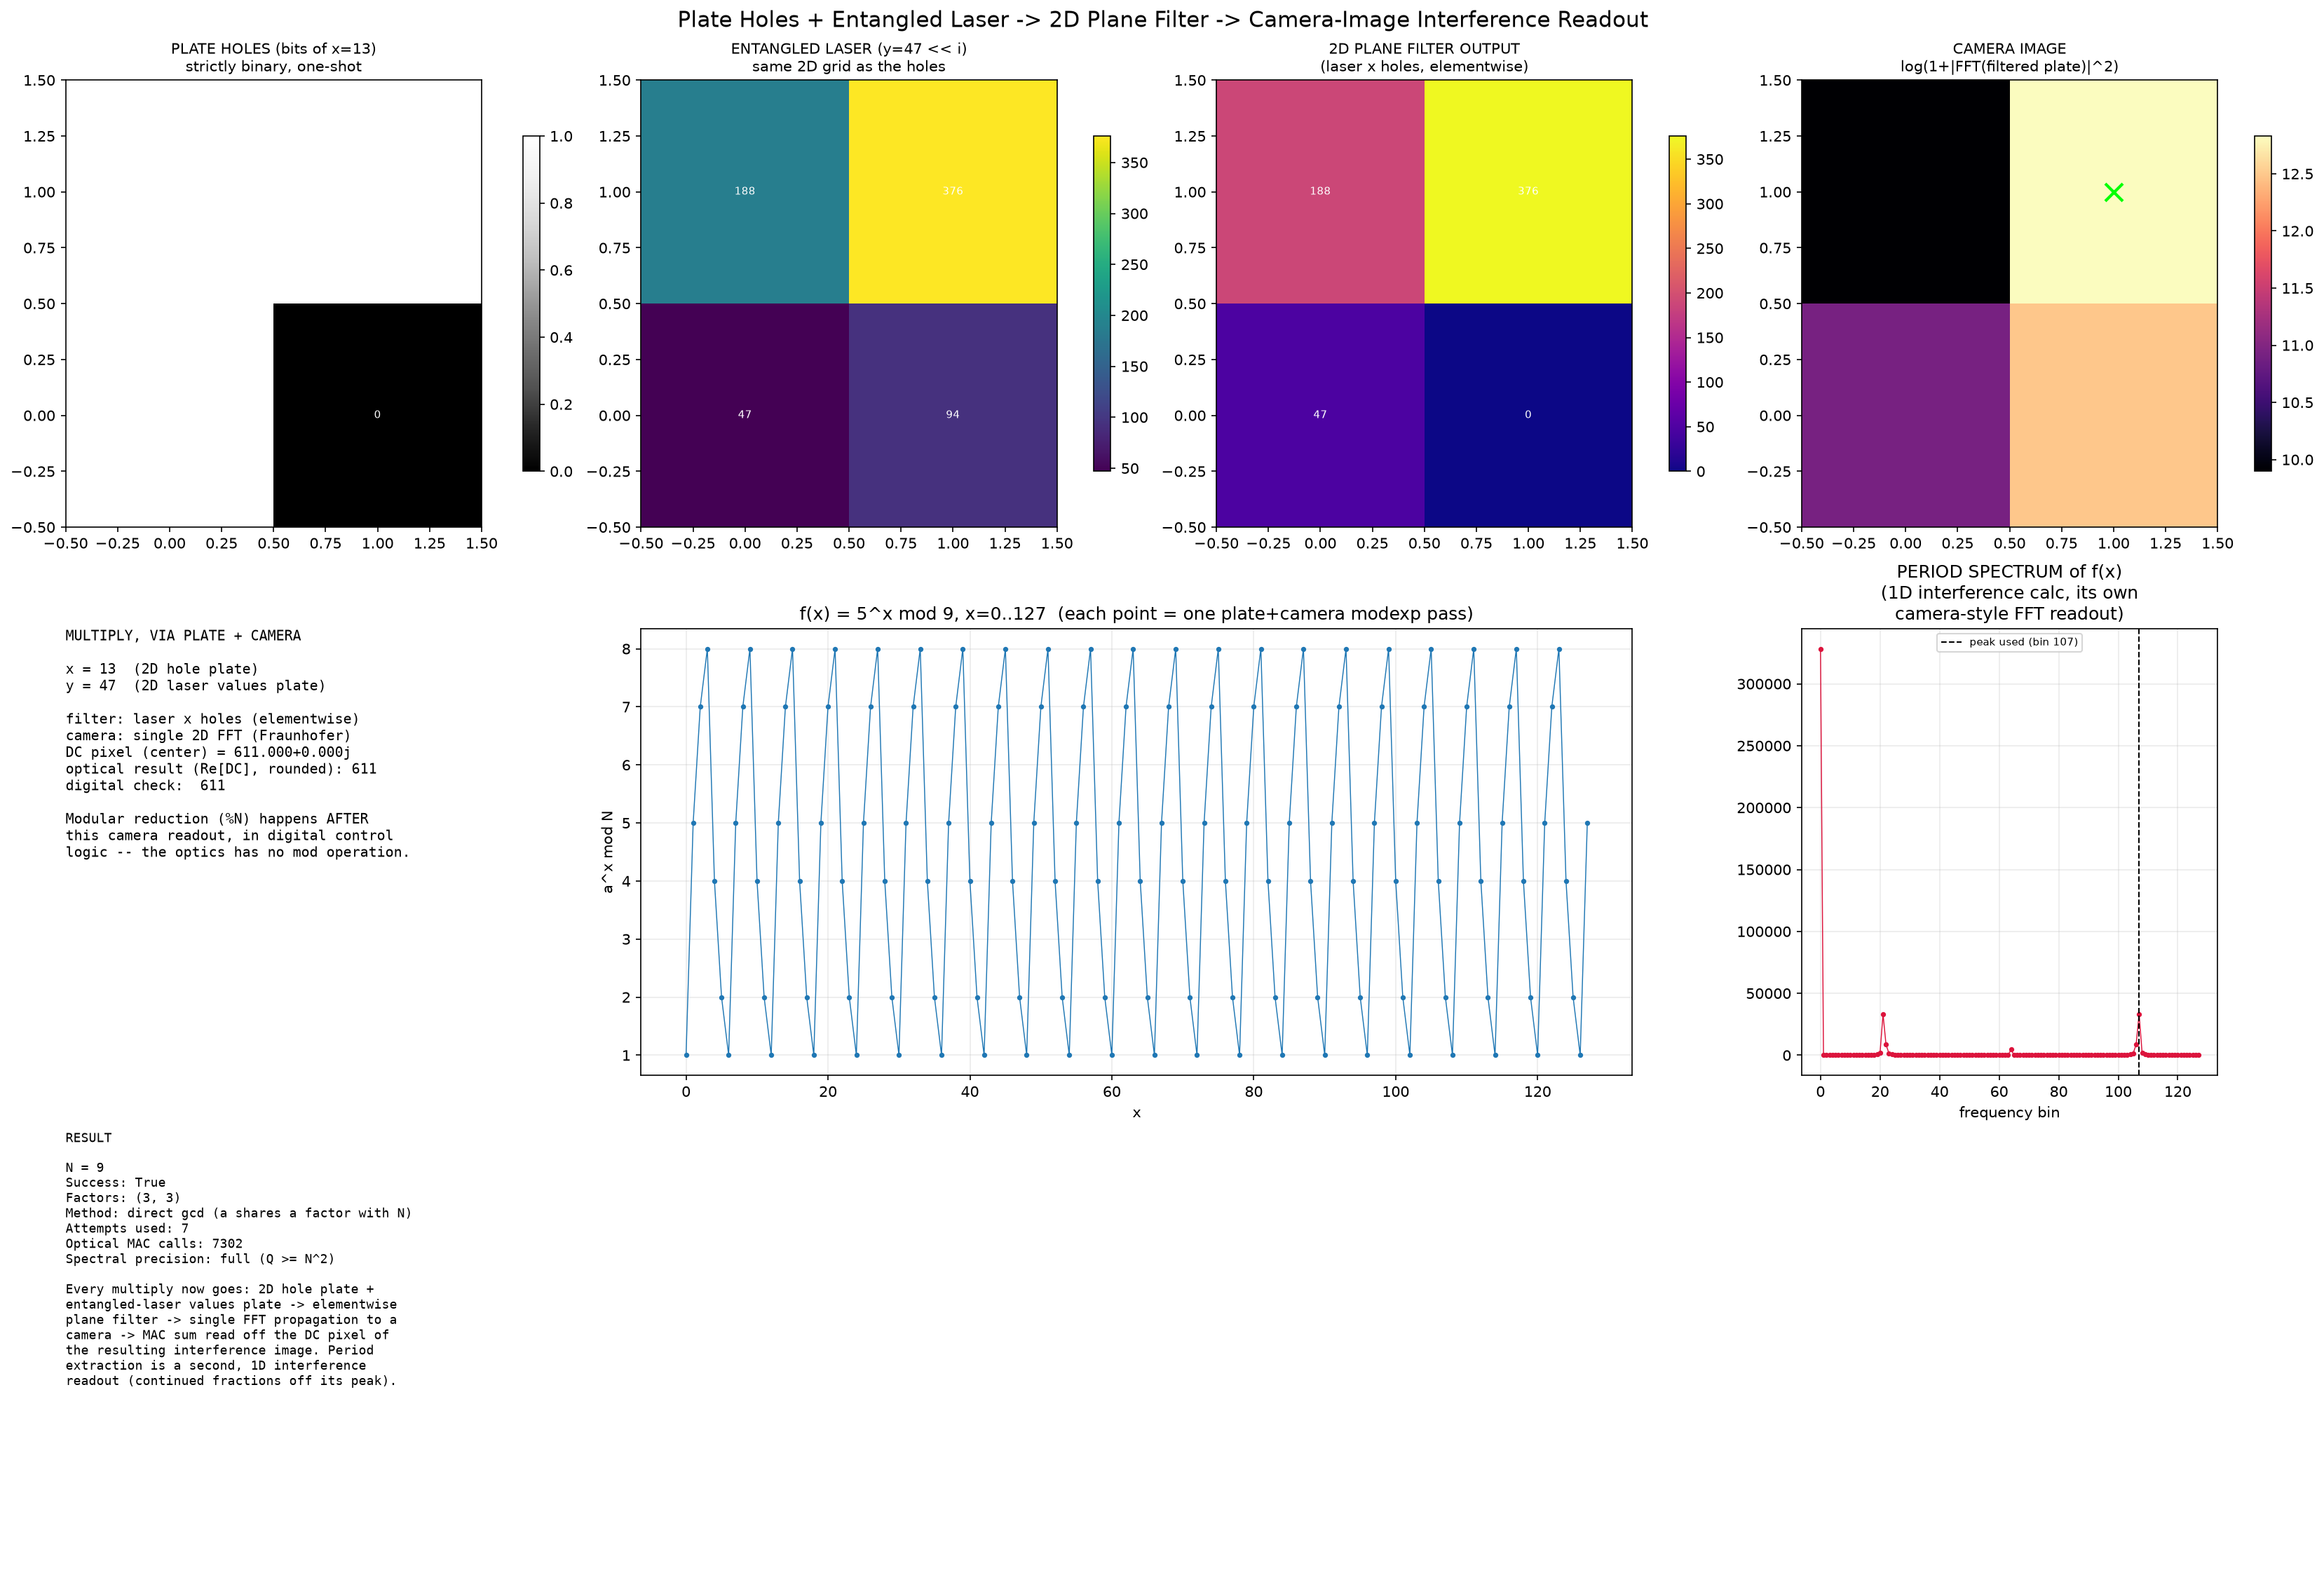

Recreate this plot in Python.
import math
import random
from fractions import Fraction

import numpy as np
import matplotlib
matplotlib.use("Agg")
import matplotlib.pyplot as plt

np.set_printoptions(precision=3, suppress=True)

# =====================================================================
# HARDWARE MODEL, THIS VERSION
#
#   1. PLATE HOLES  -- a real 2D array of holes, each strictly binary
#      (0 = shut, 1 = open), one-shot. Nothing continuous, no partial
#      transmission.
#   2. ENTANGLED LASER -- a coherent field carrying the digital VALUES,
#      arranged on the SAME 2D grid as the holes, one value per hole
#      site. "Entangled" here just means value-site and hole-site are
#      the same physical pixel: the laser only shows up where its
#      matching hole is open.
#   3. 2D PLANE FILTER -- the laser passes through the plate: an
#      elementwise product of the values grid and the holes grid.
#      This is the ONLY thing the optics does at the plate itself.
#   4. INTERFERENCE CALC AT THE CAMERA IMAGE -- the filtered plate is
#      not read out pixel-by-pixel. It propagates (a single 2D Fourier
#      transform -- ordinary Fraunhofer far-field diffraction to a
#      camera sitting at the focal plane of a lens) and the CAMERA
#      records an interference pattern, i.e. optical power
#      |field|^2 at every pixel. The MAC accumulation -- the thing we
#      actually want -- is read off ONE pixel of that camera image:
#      the zero-order (DC) spot at the exact center of the pattern.
#      That pixel's complex amplitude is, by the definition of the
#      Fourier transform, the sum of every value on the plate. So
#      "sum the gated values" (the MAC) is done physically by
#      constructive interference at a single camera pixel, not by
#      digital addition.
#
# Modular reduction, carries beyond what interference-summing already
# gives for free, and period extraction from a built sequence remain
# explicitly digital/classical control logic layered around this
# optical core, exactly as before.
# =====================================================================


def entangled_laser_illuminate(values_plate, holes_plate):
    """The laser (values_plate) passing through the plate's holes
    (holes_plate). Every site is a paired (laser value, hole) pixel on
    the SAME 2D grid -- the plate physically only ever does this one
    elementwise gating operation."""
    if values_plate.shape != holes_plate.shape:
        raise ValueError("values plate and holes plate must be the same 2D shape")
    if not np.all(np.isin(holes_plate, [0.0, 1.0])):
        raise ValueError("holes must be strictly binary (0 shut / 1 open)")
    return values_plate * holes_plate


# Kept as a name-compatible alias: earlier versions of this hardware
# model called the same operation encode_same_plane(values, valves).
encode_same_plane = entangled_laser_illuminate


def fft2c(x):
    return np.fft.fftshift(np.fft.fft2(np.fft.ifftshift(x)))


def ifft2c(x):
    return np.fft.fftshift(np.fft.ifft2(np.fft.ifftshift(x)))


def propagate_to_camera(filtered_plate):
    """Single Fraunhofer propagation (one 2D FFT) from the plate to a
    camera at the lens focal plane. Returns the complex field actually
    present at the camera, and the intensity image the camera sensor
    physically records (|field|^2, an interference/power pattern)."""
    field = fft2c(filtered_plate)
    intensity = np.abs(field) ** 2
    return field, intensity


def camera_dc_pixel(field):
    """The zero spatial-frequency order lands exactly at the center of
    the shifted camera image. Its complex amplitude equals the sum of
    every pixel on the plate that produced it -- this is where the MAC
    accumulation is actually read out, optically, at the camera."""
    cy, cx = field.shape[0] // 2, field.shape[1] // 2
    return field[cy, cx], (cy, cx)


def to_square_plate(vector: np.ndarray) -> np.ndarray:
    """Lay a 1D list of per-hole values out as a genuine 2D plate
    (zero-padded to the next square number, then reshaped). The DC
    camera readout sums every pixel regardless of this arrangement, so
    the physics does not care about the exact layout -- only that it
    is a real 2D grid of holes, not a 1xN strip."""
    n = vector.shape[0]
    side = int(np.ceil(np.sqrt(max(n, 1))))
    padded = np.zeros(side * side, dtype=vector.dtype)
    padded[:n] = vector
    return padded.reshape(side, side)


# =====================================================================
# INTEGER MULTIPLY = ONE PLATE FILTER + ONE CAMERA INTERFERENCE READOUT
#
# x * y = sum_i  x_i * (y << i)     (x_i = bit i of x, LSB first)
#
#   VALUES plate: (y << i) placed at hole site i, laid out on a real
#                 2D grid (to_square_plate).
#   HOLES plate:  bit i of x at that same site, strictly binary.
#   FILTER:       entangled_laser_illuminate -> per-hole partial products,
#                 already zero wherever the bit is 0. This is the
#                 physical multiply-by-bit step.
#   CAMERA:       propagate_to_camera -> interference pattern; the sum
#                 of the partial products (== x*y) is read off the DC
#                 pixel at the camera, not accumulated digitally.
# =====================================================================

def optical_multiply(x: int, y: int, return_optics: bool = False):
    if x < 0 or y < 0:
        raise ValueError("this hardware model only carries unsigned magnitudes")
    if x == 0 or y == 0:
        if return_optics:
            empty = np.zeros((1, 1))
            return 0, {"holes_plate": empty, "values_plate": empty,
                        "filtered_plate": empty, "field": empty.astype(complex),
                        "intensity": empty, "dc_index": (0, 0)}
        return 0

    width = x.bit_length()
    bits = np.array([(x >> i) & 1 for i in range(width)], dtype=float)
    shifted_y = np.array([y * (1 << i) for i in range(width)], dtype=float)

    holes_plate = to_square_plate(bits)              # PLATE HOLES (2D, binary)
    values_plate = to_square_plate(shifted_y)         # ENTANGLED LASER (2D)

    filtered_plate = entangled_laser_illuminate(values_plate, holes_plate)  # 2D PLANE FILTER
    field, intensity = propagate_to_camera(filtered_plate)                  # CAMERA INTERFERENCE
    dc_value, dc_index = camera_dc_pixel(field)                             # MAC READOUT

    product = int(round(dc_value.real))

    if return_optics:
        optics = {"holes_plate": holes_plate, "values_plate": values_plate,
                  "filtered_plate": filtered_plate, "field": field,
                  "intensity": intensity, "dc_index": dc_index}
        return product, optics
    return product


# =====================================================================
# MODULAR REDUCTION -- still explicitly NOT an optical operation. The
# plate + camera can sum gated values via interference; it has no
# mechanism for "subtract N until below N." That stays digital control
# logic between optical_multiply calls.
# =====================================================================

def mod_mul_optical(x: int, y: int, N: int) -> int:
    product = optical_multiply(x % N, y % N)
    return product % N  # digital reduction, not optical


def modexp_optical(a: int, e: int, N: int, mac_calls: list[int] | None = None) -> int:
    result = 1 % N
    base = a % N
    while e > 0:
        if e & 1:
            result = mod_mul_optical(result, base, N)
            if mac_calls is not None:
                mac_calls[0] += 1
        base = mod_mul_optical(base, base, N)
        if mac_calls is not None:
            mac_calls[0] += 1
        e >>= 1
    return result


# =====================================================================
# PERIOD FINDING VIA INTERFERENCE -- the sequence f(x) = a^x mod N is
# still built one valve/camera pass at a time (every point costs one
# modexp_optical call, itself built from the plate+camera multiply
# above). A single 1D FFT of that whole sequence is then a second,
# independent interference spectrum -- the period is read off a peak
# in it via continued-fraction phase estimation, exactly the classical
# post-processing step used after a real quantum measurement in Shor's
# algorithm.
# =====================================================================

def next_pow2(n: int) -> int:
    return 1 << (n - 1).bit_length()


def find_order_interference(a: int, N: int, mac_calls: list[int], Q_cap: int = 1 << 15):
    Q_needed = next_pow2(N * N)
    Q = min(Q_needed, Q_cap)
    precision_reduced = Q < Q_needed

    seq = np.empty(Q, dtype=float)
    for x in range(Q):
        seq[x] = modexp_optical(a, x, N, mac_calls)

    spectrum = np.abs(np.fft.fft(seq)) ** 2
    order_by_strength = np.argsort(spectrum[1:])[::-1] + 1

    for k in order_by_strength[:16]:
        phase = Fraction(int(k), Q).limit_denominator(N)
        r_candidate = phase.denominator
        if r_candidate > 1 and pow(a, r_candidate, N) == 1:
            return r_candidate, seq, spectrum, int(k), Q, precision_reduced

    return None, seq, spectrum, None, Q, precision_reduced


# =====================================================================
# SHOR'S CLASSICAL POST-PROCESSING (gcd extraction) -- unchanged; this
# part was always classical, even in a real quantum implementation.
# =====================================================================

def try_factor(N: int, max_attempts: int = 25, rng: random.Random | None = None, Q_cap: int = 1 << 15) -> dict:
    if N < 4:
        raise ValueError("N must be >= 4")
  
    rng = rng or random.Random()
    total_mac_calls = 0
    history = []

    for attempt in range(1, max_attempts + 1):
        a = rng.randrange(2, N)
        g = math.gcd(a, N)
        if g != 1:
            factors = (g, N // g)
            history.append({"attempt": attempt, "a": a, "outcome": f"gcd(a,N)={g} directly (lucky)"})
            return {"success": True, "factors": factors, "attempts": attempt,
                    "method": "direct gcd (a shares a factor with N)",
                    "mac_calls": total_mac_calls, "history": history, "spectral": None}

        mac_calls = [0]
        r, seq, spectrum, peak_bin, Q, precision_reduced = find_order_interference(a, N, mac_calls, Q_cap=Q_cap)
        total_mac_calls += mac_calls[0]
        spectral_info = {"a": a, "seq": seq, "spectrum": spectrum, "peak_bin": peak_bin,
                          "Q": Q, "precision_reduced": precision_reduced}

        if r is None:
            note = " (reduced spectral precision, Q capped)" if precision_reduced else ""
            history.append({"attempt": attempt, "a": a, "outcome": f"no peak yielded a valid order{note}"})
            continue
        if r % 2 != 0:
            history.append({"attempt": attempt, "a": a, "outcome": f"order r={r} is odd, unusable"})
            continue

        x = modexp_optical(a, r // 2, N, mac_calls)
        if x == N - 1:
            history.append({"attempt": attempt, "a": a, "outcome": f"order r={r}, a^(r/2)=-1 mod N, trivial"})
            continue

        f1 = math.gcd(x - 1, N)
        f2 = math.gcd(x + 1, N)
        candidate = None
        for f in (f1, f2):
            if 1 < f < N:
                candidate = f
                break

        if candidate is None:
            history.append({"attempt": attempt, "a": a, "outcome": f"order r={r}, gcd extraction gave trivial factors"})
            continue

        other = N // candidate
        verified = (candidate * other == N)
        history.append({"attempt": attempt, "a": a, "outcome": f"order r={r} (interference peak bin {peak_bin}/{Q}), factor {candidate} found, verified={verified}"})
        if verified:
            return {"success": True, "factors": (candidate, other), "attempts": attempt,
                    "method": f"plate+camera Shor post-processing, a={a}, r={r}",
                    "mac_calls": total_mac_calls, "history": history, "spectral": spectral_info}

    return {"success": False, "factors": None, "attempts": max_attempts,
            "method": "exhausted attempts", "mac_calls": total_mac_calls, "history": history, "spectral": None}


# =====================================================================
# VISUALIZATION
# =====================================================================

def plot_matrix(fig, ax, data, title, cmap="viridis", vmin=None, vmax=None, annotate=False, mark=None):
    image = ax.imshow(data, origin="lower", interpolation="nearest", cmap=cmap,
                       vmin=vmin, vmax=vmax, aspect="auto")
    ax.set_title(title, fontsize=10)
    if annotate and data.size <= 64:
        for r in range(data.shape[0]):
            for c in range(data.shape[1]):
                ax.text(c, r, f"{data[r, c]:.0f}", ha="center", va="center", color="white", fontsize=7)
    if mark is not None:
        my, mx = mark
        ax.plot(mx, my, marker="x", color="lime", markersize=12, markeredgewidth=2)
    fig.colorbar(image, ax=ax, shrink=0.75)


def make_visualization(N, spectral, x_example, y_example, result, out_path):
    fig = plt.figure(figsize=(22, 15), layout="constrained")
    grid = fig.add_gridspec(3, 4)

    product, optics = optical_multiply(x_example, y_example, return_optics=True)

    ax1 = fig.add_subplot(grid[0, 0])
    plot_matrix(fig, ax1, optics["holes_plate"], f"PLATE HOLES (bits of x={x_example})\nstrictly binary, one-shot",
                cmap="Greys_r", vmin=0, vmax=1, annotate=True)

    ax2 = fig.add_subplot(grid[0, 1])
    plot_matrix(fig, ax2, optics["values_plate"], f"ENTANGLED LASER (y={y_example} << i)\nsame 2D grid as the holes",
                cmap="viridis", annotate=(optics["values_plate"].size <= 64))

    ax3 = fig.add_subplot(grid[0, 2])
    plot_matrix(fig, ax3, optics["filtered_plate"], "2D PLANE FILTER OUTPUT\n(laser x holes, elementwise)",
                cmap="plasma", annotate=(optics["filtered_plate"].size <= 64))

    ax4 = fig.add_subplot(grid[0, 3])
    plot_matrix(fig, ax4, np.log1p(optics["intensity"]), "CAMERA IMAGE\nlog(1+|FFT(filtered plate)|^2)",
                cmap="magma", mark=optics["dc_index"])

    ax5 = fig.add_subplot(grid[1, 0:1])
    ax5.axis("off")
    dc_val = optics["field"][optics["dc_index"]]
    lines = [
        "MULTIPLY, VIA PLATE + CAMERA", "",
        f"x = {x_example}  (2D hole plate)",
        f"y = {y_example}  (2D laser values plate)",
        "", "filter: laser x holes (elementwise)",
        "camera: single 2D FFT (Fraunhofer)",
        f"DC pixel (center) = {dc_val.real:.3f}{dc_val.imag:+.3f}j",
        f"optical result (Re[DC], rounded): {product}",
        f"digital check:  {x_example * y_example}",
        "", "Modular reduction (%N) happens AFTER",
        "this camera readout, in digital control",
        "logic -- the optics has no mod operation.",
    ]
    ax5.text(0.0, 1.0, "\n".join(lines), va="top", family="monospace", fontsize=9.5, transform=ax5.transAxes)

    a_used = spectral["a"]
    seq = spectral["seq"]
    spectrum = spectral["spectrum"]
    peak_bin = spectral["peak_bin"]
    Q = spectral["Q"]

    ax6 = fig.add_subplot(grid[1, 1:3])
    show_n = min(len(seq), 512)
    ax6.plot(range(show_n), seq[:show_n], marker="o", markersize=2.5, linewidth=0.7)
    ax6.set_title(f"f(x) = {a_used}^x mod {N}, x=0..{Q-1}  (each point = one plate+camera modexp pass)")
    ax6.set_xlabel("x")
    ax6.set_ylabel("a^x mod N")
    ax6.grid(alpha=0.25)

    ax7 = fig.add_subplot(grid[1, 3])
    show_bins = min(len(spectrum), 512)
    ax7.plot(range(show_bins), spectrum[:show_bins], marker="o", markersize=2.5, linewidth=0.7, color="crimson")
    if peak_bin is not None and peak_bin < show_bins:
        ax7.axvline(peak_bin, color="black", linestyle="--", linewidth=1,
                    label=f"peak used (bin {peak_bin})")
        ax7.legend(fontsize=7)
    ax7.set_title("PERIOD SPECTRUM of f(x)\n(1D interference calc, its own\ncamera-style FFT readout)")
    ax7.set_xlabel("frequency bin")
    ax7.grid(alpha=0.25)

    ax8 = fig.add_subplot(grid[2, 0:2])
    ax8.axis("off")
    precision_note = "reduced (Q capped)" if spectral["precision_reduced"] else "full (Q >= N^2)"
    summary = [
        "RESULT", "",
        f"N = {N}",
        f"Success: {result['success']}",
        f"Factors: {result['factors']}",
        f"Method: {result['method']}",
        f"Attempts used: {result['attempts']}",
        f"Optical MAC calls: {result['mac_calls']}",
        f"Spectral precision: {precision_note}",
        "",
        "Every multiply now goes: 2D hole plate +",
        "entangled-laser values plate -> elementwise",
        "plane filter -> single FFT propagation to a",
        "camera -> MAC sum read off the DC pixel of",
        "the resulting interference image. Period",
        "extraction is a second, 1D interference",
        "readout (continued fractions off its peak).",
    ]
    ax8.text(0.0, 1.0, "\n".join(summary), va="top", family="monospace", fontsize=8.5, transform=ax8.transAxes)

    fig.suptitle("Plate Holes + Entangled Laser -> 2D Plane Filter -> Camera-Image Interference Readout", fontsize=15)
    fig.savefig(out_path, dpi=150, bbox_inches="tight")
    plt.close(fig)


def run(N=9, seed=0, max_attempts=25, out_path="optical_shor_camera_plane.png", Q_cap=1 << 15):
    rng = random.Random(seed)

    print("=" * 78)
    print("PLATE + CAMERA FACTORIZATION (interference-based multiply and period-finding)")
    print("=" * 78)
    print(f"N = {N}")

    # sanity-check the multiply primitive against plain arithmetic first
    check_x, check_y = 13, 47
    optical_product = optical_multiply(check_x, check_y)
    assert optical_product == check_x * check_y, "optical_multiply disagreed with digital ground truth"
    print(f"Multiply primitive check: {check_x} * {check_y} = {optical_product} (matches digital: {optical_product == check_x*check_y})")

    result = try_factor(N, max_attempts=max_attempts, rng=rng, Q_cap=Q_cap)

    print("\n---- attempt history ----")
    for h in result["history"]:
        print(f"  attempt {h['attempt']:>2}: a={h['a']:>5}  {h['outcome']}")

    print("\n---- result ----")
    print(f"Success:          {result['success']}")
    print(f"Factors:          {result['factors']}")
    print(f"Method:           {result['method']}")
    print(f"Attempts used:    {result['attempts']}")
    print(f"Optical MAC calls: {result['mac_calls']}")

    if result["success"]:
        f1, f2 = result["factors"]
        assert f1 * f2 == N, "internal inconsistency: reported factors do not multiply back to N"
        print(f"Independent check: {f1} * {f2} = {f1*f2} == N: {f1*f2 == N}")

    spectral = result["spectral"]
    if spectral is None:
        a_demo = rng.randrange(2, N)
        mac_calls_demo = [0]
        _, seq, spectrum, peak_bin, Q, precision_reduced = find_order_interference(a_demo, N, mac_calls_demo, Q_cap=Q_cap)
        spectral = {"a": a_demo, "seq": seq, "spectrum": spectrum, "peak_bin": peak_bin,
                    "Q": Q, "precision_reduced": precision_reduced}

    make_visualization(N, spectral, check_x, check_y, result, out_path)
    print(f"\nPNG: {out_path}")
    return result


if __name__ == "__main__":
    run()
